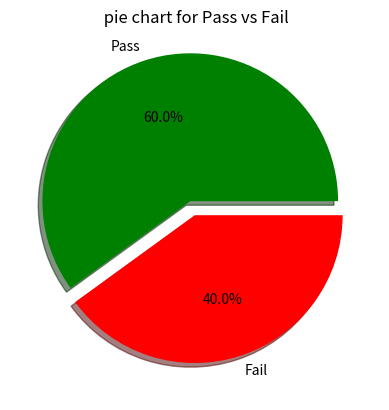

Here is the Python script that generated this plot:
""" Pie Chart with Conditional Data 
Scenario: 
scores = np.array([40, 60, 80, 30, 90]) 
Task: 
● Categorize into: 
○ Pass (>50) 
○ Fail (<=50) 
● Count using NumPy/Pandas 
● Plot pie chart for Pass vs Fail """

from matplotlib import pyplot as plt
import numpy as np
import pandas as pd

scores = np.array([40, 60, 80, 30, 90])
print(scores)

df = pd.DataFrame({"scores": scores})
print(df)

df["Result"] = np.where(df["scores"] > 50, "Pass", "Fail")
print(df)

counts = df["Result"].value_counts()
print(counts)

explode = (0.1, 0)
plt.pie(counts, labels=counts.index, explode = explode, autopct="%1.1f%%", shadow = True, colors=["green", "red"])
plt.title(" pie chart for Pass vs Fail")

plt.show()
